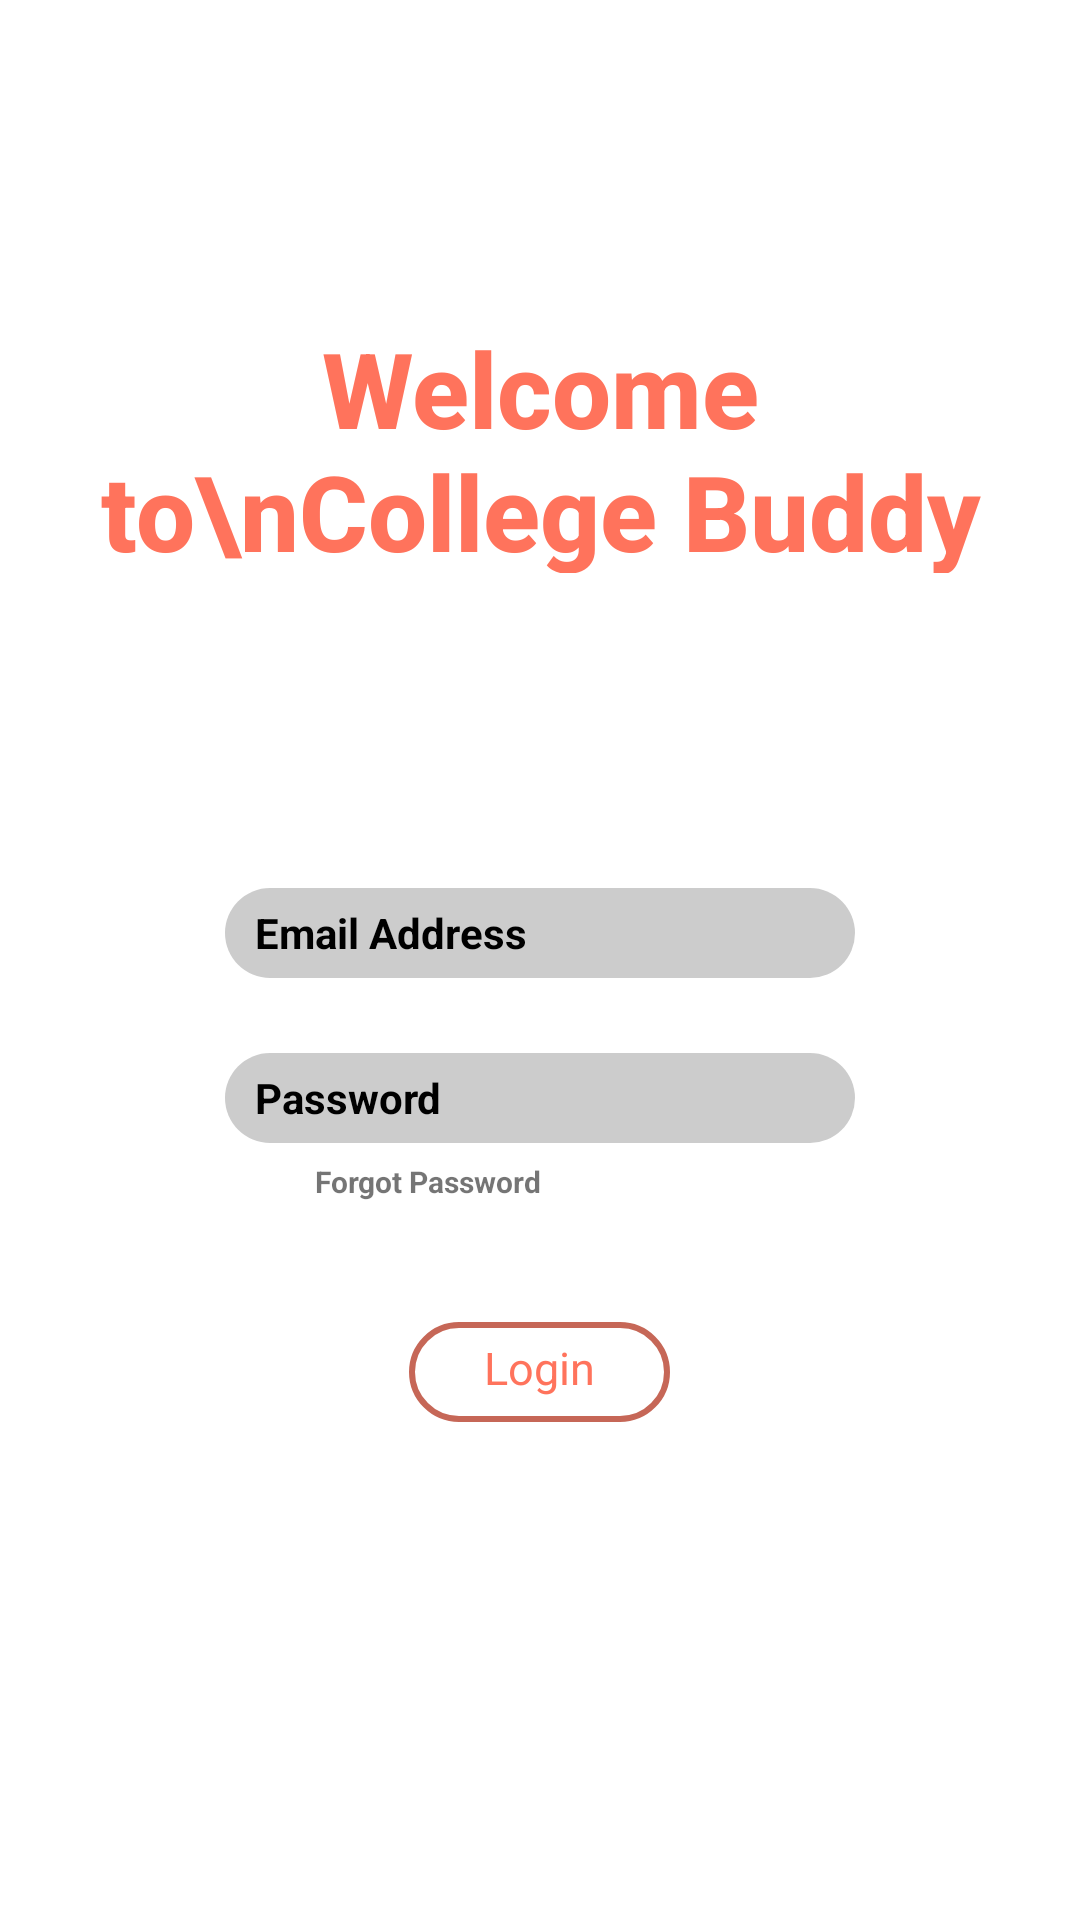

The Android layout XML behind this screen, and the referenced resources:
<!-- AndroidManifest.xml: application theme Theme.AppCompat.Light.NoActionBar -->
<!-- res/layout/activity_login.xml -->
<?xml version="1.0" encoding="utf-8"?>
<LinearLayout xmlns:android="http://schemas.android.com/apk/res/android"
    xmlns:app="http://schemas.android.com/apk/res-auto"
    xmlns:tools="http://schemas.android.com/tools"
    android:layout_width="match_parent"
    android:layout_height="match_parent"
    android:orientation="vertical"
    tools:context=".Activities.IntroActivity"
    android:background="@color/white">

    <androidx.appcompat.widget.Toolbar
        android:id="@+id/toolbar_log_in_activity"
        android:layout_width="match_parent"
        android:layout_height="?attr/actionBarSize">
    </androidx.appcompat.widget.Toolbar>

    <TextView
        android:layout_width="300dp"
        android:layout_height="85dp"
        android:layout_gravity="center"
        android:layout_marginTop="50dp"
        android:text="Welcome to\nCollege Buddy"
        android:textAlignment="center"
        android:textColor="#FF735C"
        android:textSize="35sp"
        android:textStyle="bold"
        android:fontFamily="sans-serif-medium"
        />

    <ImageView
        android:layout_width="35dp"
        android:layout_height="35dp"
        android:layout_gravity="center"
        android:layout_marginTop="30dp"
        app:srcCompat="@drawable/googleg_standard_color_18" />

    <EditText
        android:id="@+id/emailedittext"
        android:layout_width="210dp"
        android:layout_height="30dp"
        android:ems="10"
        android:inputType="text"
        android:layout_gravity="center"
        android:layout_marginTop="40dp"
        android:background="@drawable/rounded_corner_view_edit_text"
        android:hint="Email Address"
        android:textColorHint="@color/black"
        android:textStyle="bold"
        android:textSize="14sp"
        android:paddingLeft="10sp"/>

    <EditText
        android:id="@+id/passwordedittext"
        android:layout_width="210dp"
        android:layout_height="30dp"
        android:ems="10"
        android:inputType="textPassword"
        android:layout_gravity="center"
        android:layout_marginTop="25dp"
        android:background="@drawable/rounded_corner_view_edit_text"
        android:hint="Password"
        android:textColorHint="@color/black"
        android:textStyle="bold"
        android:textSize="14sp"
        android:paddingLeft="10sp"/>

    <TextView
        android:id="@+id/forgotpasswordtextView"
        android:layout_width="wrap_content"
        android:layout_height="wrap_content"
        android:layout_marginStart="105dp"
        android:text="Forgot Password"
        android:layout_marginTop="6dp"
        android:textStyle="bold"
        android:textSize="10sp"/>

    <TextView
        android:id="@+id/logintextview2"
        android:layout_width="wrap_content"
        android:layout_height="wrap_content"
        android:layout_gravity="center"
        android:layout_marginTop="40dp"
        android:background="@drawable/rounded_corner_view"
        android:paddingLeft="25sp"
        android:paddingTop="5sp"
        android:paddingRight="25sp"
        android:paddingBottom="8sp"
        android:text="Login"
        android:textColor="#FF735C"
        android:textSize="15sp" />

    <ImageView
        android:id="@+id/imageView4"
        android:layout_width="match_parent"
        android:layout_height="wrap_content"
        android:layout_marginTop="30dp"
        app:srcCompat="@drawable/_1905926_4860253" />




</LinearLayout>
<!-- resources referenced by this layout -->
<resources>
  <color name="black">#FF000000</color>
  <color name="white">#FFFFFFFF</color>
  <!-- drawable rounded_corner_view (drawable) -->
  <?xml version="1.0" encoding="utf-8"?>
  <shape
      xmlns:android="http://schemas.android.com/apk/res/android"
      android:shape="rectangle">
  
      <corners android:radius="20dp" />
  
      
      <stroke android:width="2dp" android:color="#C66757" />
  
  
  </shape>
  <!-- drawable rounded_corner_view_edit_text (drawable) -->
  <?xml version="1.0" encoding="utf-8"?>
  <shape
      xmlns:android="http://schemas.android.com/apk/res/android"
      android:shape="rectangle">
  
      <corners android:radius="20dp" />
  
  
  
  
      <solid android:color="#ccc" />
  
  
  </shape>
</resources>
